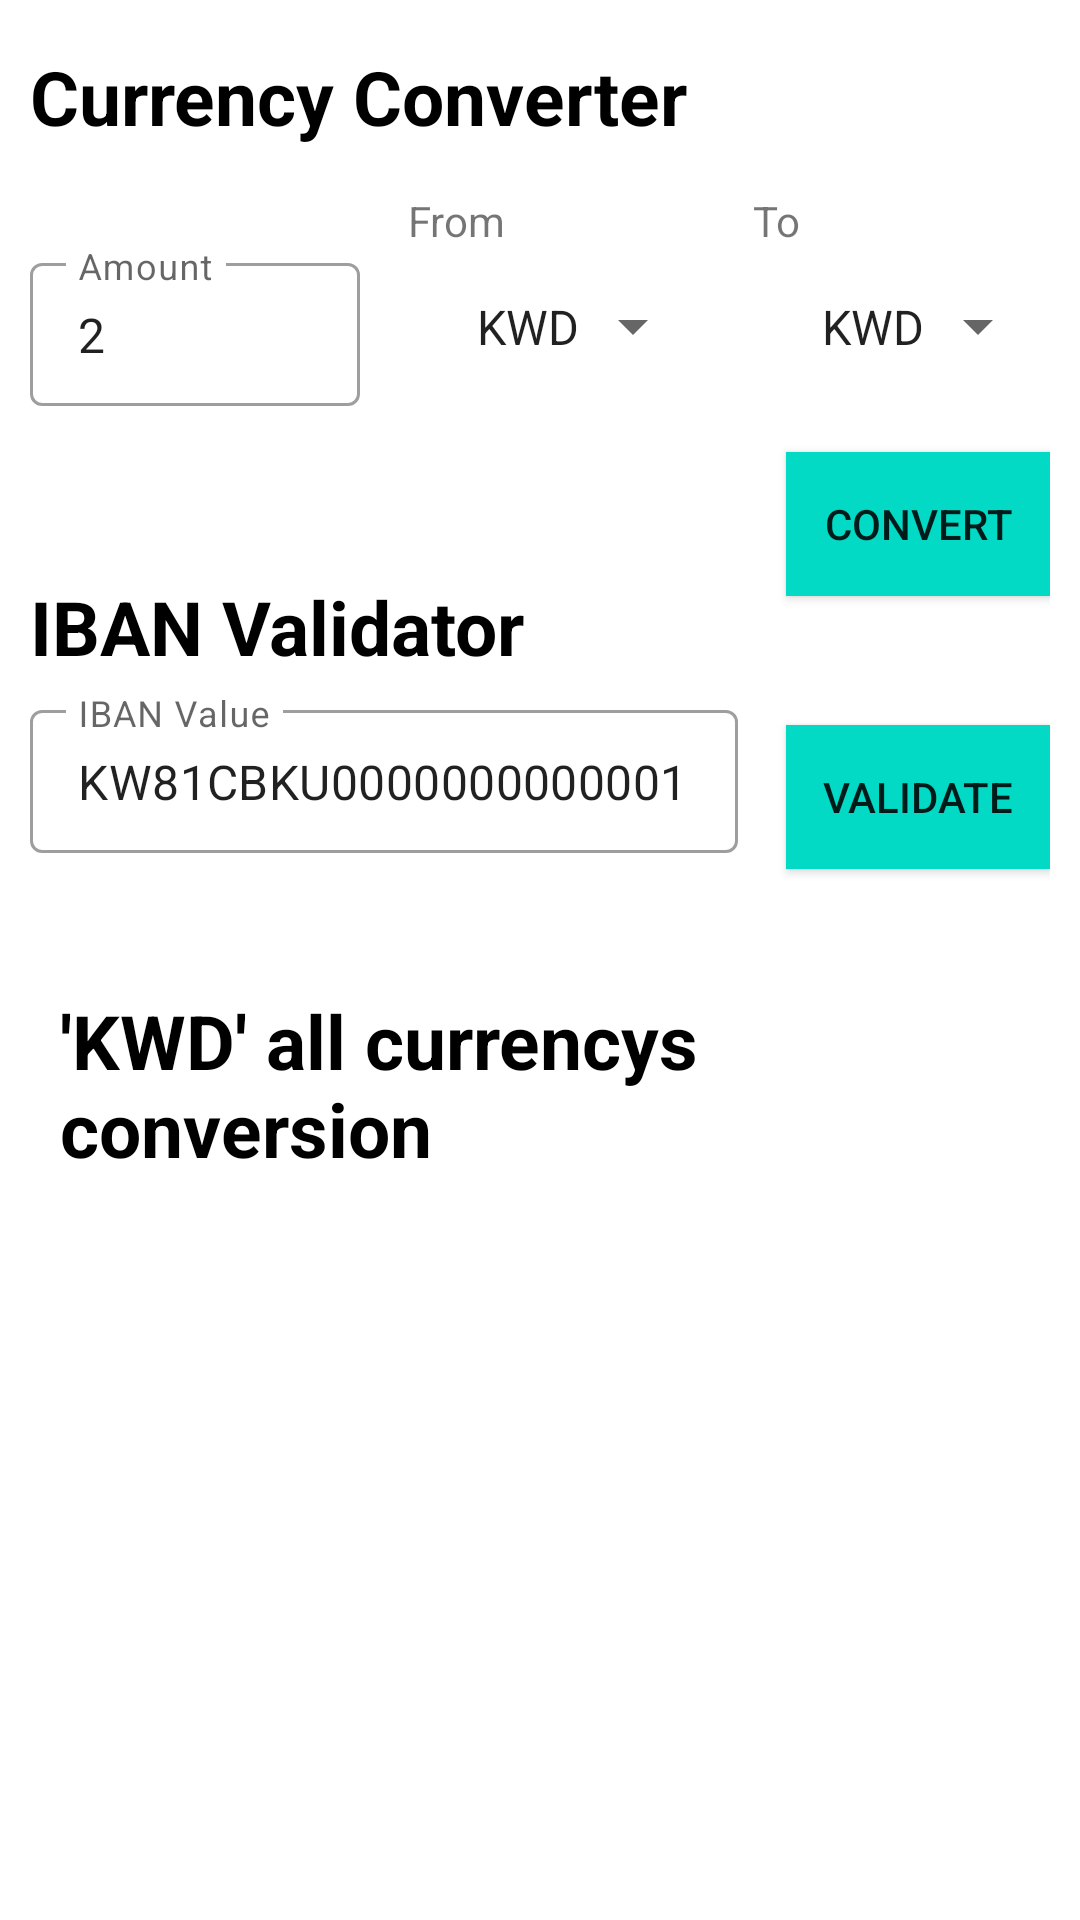

Produce the Android XML layout that renders to this screen, including the resource entries it uses.
<!-- AndroidManifest.xml: application theme Theme.CurrExchangeRates -->
<!-- res/layout/activity_exchange.xml -->
<?xml version="1.0" encoding="utf-8"?>
<androidx.constraintlayout.widget.ConstraintLayout xmlns:android="http://schemas.android.com/apk/res/android"
    xmlns:app="http://schemas.android.com/apk/res-auto"
    xmlns:tools="http://schemas.android.com/tools"
    android:layout_width="match_parent"
    android:layout_height="match_parent"
    android:paddingHorizontal="10dp"
    tools:context=".view.ExchangeActivity">

    <TextView
        android:id="@+id/tvTitle"
        android:layout_width="wrap_content"
        android:layout_height="wrap_content"
        android:text="Currency Converter"
        android:textColor="@color/black"
        android:textSize="25sp"
        android:textStyle="bold"
        app:layout_constraintBottom_toTopOf="@+id/guideline"
        app:layout_constraintStart_toStartOf="parent"
        app:layout_constraintTop_toTopOf="parent"
        tools:ignore="HardcodedText" />

    <TextView
        android:id="@+id/tvFrom"
        android:layout_width="wrap_content"
        android:layout_height="wrap_content"
        android:text="From"
        app:layout_constraintStart_toStartOf="@+id/spFromCurrency"
        app:layout_constraintTop_toTopOf="@+id/guideline" />

    <TextView
        android:id="@+id/tvTo"
        android:layout_width="wrap_content"
        android:layout_height="wrap_content"
        android:text="To"
        app:layout_constraintStart_toStartOf="@+id/spToCurrency"
        app:layout_constraintTop_toTopOf="@+id/guideline" />

    <com.google.android.material.textfield.TextInputLayout
        android:id="@+id/tilFrom"
        style="@style/Widget.MaterialComponents.TextInputLayout.OutlinedBox.Dense"
        android:layout_width="0dp"
        android:layout_height="wrap_content"
        android:hint="Amount"
        android:layout_marginEnd="16dp"
        app:layout_constraintBottom_toBottomOf="@+id/spFromCurrency"
        app:layout_constraintEnd_toStartOf="@+id/spFromCurrency"
        app:layout_constraintStart_toStartOf="parent"
        app:layout_constraintTop_toTopOf="@+id/spFromCurrency">

        <com.google.android.material.textfield.TextInputEditText
            android:id="@+id/etFrom"
            android:layout_width="match_parent"
            android:layout_height="match_parent"
            android:inputType="numberDecimal"
            android:text="@string/_2"/>

    </com.google.android.material.textfield.TextInputLayout>

    <androidx.constraintlayout.widget.Guideline
        android:id="@+id/guideline"
        android:layout_width="wrap_content"
        android:layout_height="wrap_content"
        android:orientation="horizontal"
        app:layout_constraintGuide_percent="0.10" />

    <Spinner
        android:id="@+id/spFromCurrency"
        android:layout_width="wrap_content"
        android:layout_height="wrap_content"
        android:entries="@array/currency_codes"
        android:padding="15dp"
        android:layout_marginEnd="16dp"
        app:layout_constraintEnd_toStartOf="@+id/spToCurrency"
        app:layout_constraintTop_toBottomOf="@+id/tvFrom" />

    <Spinner
        android:id="@+id/spToCurrency"
        android:layout_width="wrap_content"
        android:layout_height="wrap_content"
        android:entries="@array/currency_codes"
        android:padding="15dp"
        app:layout_constraintEnd_toEndOf="parent"
        app:layout_constraintTop_toBottomOf="@+id/tvTo" />

    <Button
        android:id="@+id/btnConvert"
        android:layout_width="wrap_content"
        android:layout_height="wrap_content"
        android:text="@string/convert"
        android:background="@color/teal_200"
        android:layout_marginTop="16dp"
        app:layout_constraintEnd_toEndOf="parent"
        app:layout_constraintTop_toBottomOf="@+id/spToCurrency" />

    <TextView
        android:id="@+id/tvResult"
        android:layout_width="0dp"
        android:layout_height="wrap_content"
        android:layout_marginEnd="16dp"
        android:textColor="@color/black"
        android:textSize="18sp"
        app:layout_constraintBottom_toBottomOf="@+id/btnConvert"
        app:layout_constraintEnd_toStartOf="@+id/btnConvert"
        app:layout_constraintStart_toStartOf="parent"
        app:layout_constraintTop_toTopOf="@+id/btnConvert"
        tools:text="10 EUR = 15.0 USD" />

    <ProgressBar
        android:id="@+id/progressBar"
        android:layout_width="wrap_content"
        android:layout_height="wrap_content"
        android:visibility="gone"
        app:layout_constraintBottom_toBottomOf="@+id/btnConvert"
        app:layout_constraintEnd_toStartOf="@+id/btnConvert"
        app:layout_constraintStart_toStartOf="parent"
        app:layout_constraintTop_toTopOf="@+id/btnConvert"
        tools:visibility="visible" />

    <TextView
        android:id="@+id/ibanTitle"
        android:layout_width="wrap_content"
        android:layout_height="wrap_content"
        android:text="IBAN Validator"
        android:textColor="@color/black"
        android:textSize="25sp"
        android:textStyle="bold"
        app:layout_constraintStart_toStartOf="parent"
        app:layout_constraintTop_toBottomOf="@+id/ibanGuideline" />


    <com.google.android.material.textfield.TextInputLayout
        android:id="@+id/ibanValidateTxtLt"
        style="@style/Widget.MaterialComponents.TextInputLayout.OutlinedBox.Dense"
        android:layout_width="0dp"
        android:layout_height="wrap_content"
        android:hint="@string/iban_value"
        android:layout_marginEnd="16dp"
        app:layout_constraintBottom_toBottomOf="@+id/ibanValidate"
        app:layout_constraintEnd_toStartOf="@+id/ibanValidate"
        app:layout_constraintStart_toStartOf="parent"
        app:layout_constraintTop_toBottomOf="@+id/ibanTitle">

        <com.google.android.material.textfield.TextInputEditText
            android:id="@+id/ibanValidateTxt"
            android:layout_width="match_parent"
            android:layout_height="match_parent"
            android:inputType="numberDecimal"
            android:text="@string/kw81cbku0000000000001234560101"/>

    </com.google.android.material.textfield.TextInputLayout>

    <androidx.constraintlayout.widget.Guideline
        android:id="@+id/ibanGuideline"
        android:layout_width="wrap_content"
        android:layout_height="wrap_content"
        android:orientation="horizontal"
        app:layout_constraintGuide_percent="0.30" />

    <Button
        android:id="@+id/ibanValidate"
        android:layout_width="wrap_content"
        android:layout_height="wrap_content"
        android:text="@string/validate"
        android:background="@color/teal_200"
        android:layout_marginTop="16dp"
        app:layout_constraintEnd_toEndOf="parent"
        app:layout_constraintTop_toBottomOf="@+id/ibanTitle" />

    <TextView
        android:id="@+id/ibanResult"
        android:layout_width="0dp"
        android:layout_height="wrap_content"
        android:layout_marginEnd="16dp"
        android:padding="10dp"
        android:textSize="18sp"
        android:textColor="@color/black"
        app:layout_constraintEnd_toEndOf="@+id/ibanValidateTxtLt"
        app:layout_constraintStart_toStartOf="parent"
        app:layout_constraintTop_toBottomOf="@+id/ibanValidateTxtLt"
        tools:text="" />

    <ProgressBar
        android:id="@+id/ibanProgressBar"
        android:layout_width="wrap_content"
        android:layout_height="wrap_content"
        android:visibility="gone"
        app:layout_constraintEnd_toStartOf="@+id/ibanValidate"
        app:layout_constraintStart_toStartOf="parent"
        app:layout_constraintTop_toBottomOf="@+id/ibanValidateTxtLt"
        tools:visibility="visible" />

    <androidx.constraintlayout.widget.Guideline
        android:id="@+id/allCurrGuideline"
        android:layout_width="wrap_content"
        android:layout_height="wrap_content"
        android:orientation="horizontal"
        app:layout_constraintGuide_percent="0.50" />

    <TextView
        android:id="@+id/allCurrTitle"
        android:layout_width="wrap_content"
        android:layout_height="wrap_content"
        android:text="'KWD' all currencys conversion"
        android:textColor="@color/black"
        android:textSize="25sp"
        android:textStyle="bold"
        android:layout_margin="10dp"
        app:layout_constraintBottom_toTopOf="@+id/allCountriesRecycler"
        app:layout_constraintStart_toStartOf="parent"
        app:layout_constraintTop_toBottomOf="@+id/allCurrGuideline"
        tools:ignore="HardcodedText" />
     <androidx.recyclerview.widget.RecyclerView
         android:layout_width="0dp"
         android:layout_height="0dp"
         android:id="@+id/allCountriesRecycler"
         android:orientation="vertical"
         android:fadeScrollbars="false"
         android:scrollbarSize="6dp"
         android:scrollbarThumbVertical="@color/teal_700"
         android:scrollbars="vertical"
         app:layout_constraintStart_toStartOf="parent"
         app:layout_constraintBottom_toBottomOf="parent"
         app:layout_constraintEnd_toEndOf="parent"
         app:layout_constraintTop_toBottomOf="@+id/allCurrTitle"/>

</androidx.constraintlayout.widget.ConstraintLayout>
<!-- resources referenced by this layout -->
<resources>
  <string-array name="currency_codes">
          <item>KWD</item>
          <item>EUR</item>
      </string-array>
  <color name="black">#FF000000</color>
  <color name="teal_200">#FF03DAC5</color>
  <color name="teal_700">#FF018786</color>
  <string name="_2">2</string>
  <string name="convert">Convert</string>
  <string name="iban_value">IBAN Value</string>
  <string name="kw81cbku0000000000001234560101">KW81CBKU0000000000001234560101</string>
  <string name="validate">Validate</string>
  <style name="Theme.CurrExchangeRates" parent="Theme.MaterialComponents.DayNight.NoActionBar">
      
      <item name="colorPrimary">@color/teal_700</item>
      <item name="colorPrimaryVariant">@color/black</item>
      <item name="colorOnPrimary">@color/white</item>
      
      <item name="colorSecondary">@color/teal_200</item>
      <item name="colorSecondaryVariant">@color/teal_700</item>
      <item name="colorOnSecondary">@color/black</item>
      
      <item name="android:statusBarColor" tools:targetApi="l">?attr/colorPrimaryVariant</item>
  </style>
  <color name="white">#FFFFFFFF</color>
</resources>
